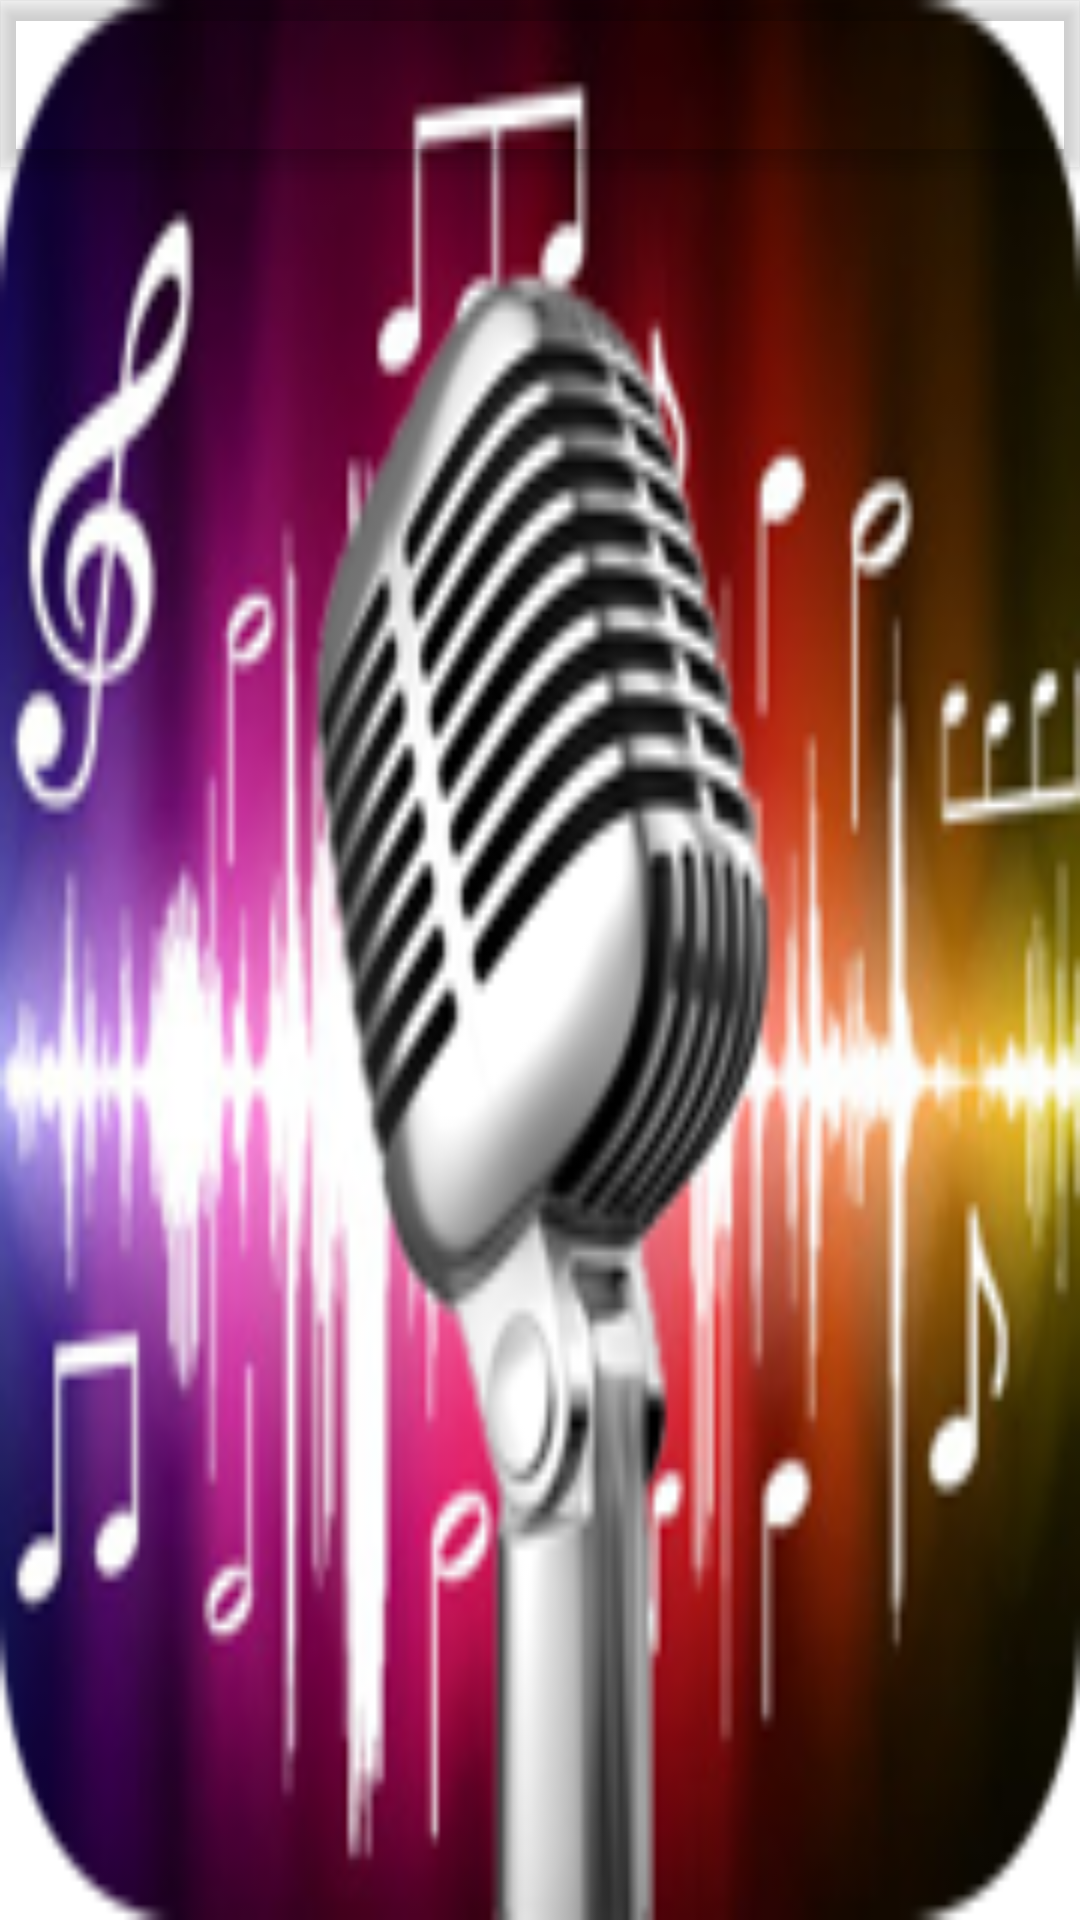

The Android layout XML behind this screen, and the referenced resources:
<!-- AndroidManifest.xml: activity theme AppTheme -->
<!-- res/layout/activity_piqueo_catalogo.xml -->
<?xml version="1.0" encoding="utf-8"?>
<android.support.design.widget.CoordinatorLayout
    xmlns:android="http://schemas.android.com/apk/res/android"
    xmlns:app="http://schemas.android.com/apk/res-auto"
    xmlns:tools="http://schemas.android.com/tools"
    android:layout_width="match_parent"
    android:layout_height="match_parent"
    android:fitsSystemWindows="true"
    tools:context="com.example.android.proyectokaraoke.PiqueoCatalogoActivity"
    android:background="@drawable/figurafinal">

    <android.support.design.widget.AppBarLayout
        android:layout_width="match_parent"
        android:layout_height="wrap_content"
        android:background="@android:color/transparent"
        android:theme="@style/ToolbarTheme">

        <android.support.v7.widget.Toolbar
            android:id="@+id/toolbar"
            android:layout_width="match_parent"
            android:layout_height="?attr/actionBarSize"
            android:titleTextColor="@android:color/white"
            app:popupTheme="@style/ToolbarTheme" />
        

    </android.support.design.widget.AppBarLayout>

    <include layout="@layout/content_piqueo_catalogo" />

</android.support.design.widget.CoordinatorLayout>
<!-- res/layout/content_piqueo_catalogo.xml (included above) -->
<?xml version="1.0" encoding="utf-8"?>
<LinearLayout xmlns:android="http://schemas.android.com/apk/res/android"
    xmlns:app="http://schemas.android.com/apk/res-auto"
    xmlns:tools="http://schemas.android.com/tools"
    android:layout_width="match_parent"
    android:layout_height="match_parent"
    android:orientation="vertical"
    android:paddingBottom="@dimen/activity_vertical_margin"
    android:paddingLeft="5dp"
    android:paddingRight="5dp"
    android:paddingTop="@dimen/activity_vertical_margin"
    app:layout_behavior="@string/appbar_scrolling_view_behavior"
    tools:context="com.example.android.proyectokaraoke.PiqueoCatalogoActivity"
    tools:showIn="@layout/activity_piqueo_catalogo">


    <android.support.v7.widget.RecyclerView
        android:id="@+id/listapiqueo"
        android:layout_width="match_parent"
        android:layout_height="wrap_content"></android.support.v7.widget.RecyclerView>


</LinearLayout>
<!-- resources referenced by this layout -->
<resources>
  <!-- drawable figurafinal: jpg bitmap (drawable, 152996 bytes) -->
  <style name="ToolbarTheme" parent="AppTheme">
          <item name="android:textColorPrimary">@android:color/white</item>
          <item name="android:textColorSecondary">@android:color/white</item>
      </style>
  <style name="AppTheme" parent="Base.AppTheme">
          <item name="android:textColorPrimary">@android:color/white</item>
          <item name="android:textColorSecondary">@android:color/white</item>
      </style>
  <style name="Base.AppTheme" parent="Theme.AppCompat.Light.NoActionBar">
          <item name="colorPrimary">@color/md_indigo_500</item>
          <item name="colorPrimaryDark">@color/md_indigo_700</item>
          <item name="colorAccent">@color/md_pink_500</item>
          <item name="colorControlHighlight">@color/md_indigo_500_25</item>
          <item name="android:windowBackground">@color/md_white_1000</item>
      </style>
  <color name="md_indigo_500">#3f51b5</color>
  <color name="md_indigo_700">#303f9f</color>
  <color name="md_pink_500">#e91e63</color>
  <color name="md_indigo_500_25">#403f51b5</color>
  <color name="md_white_1000">#ffffff</color>
</resources>
